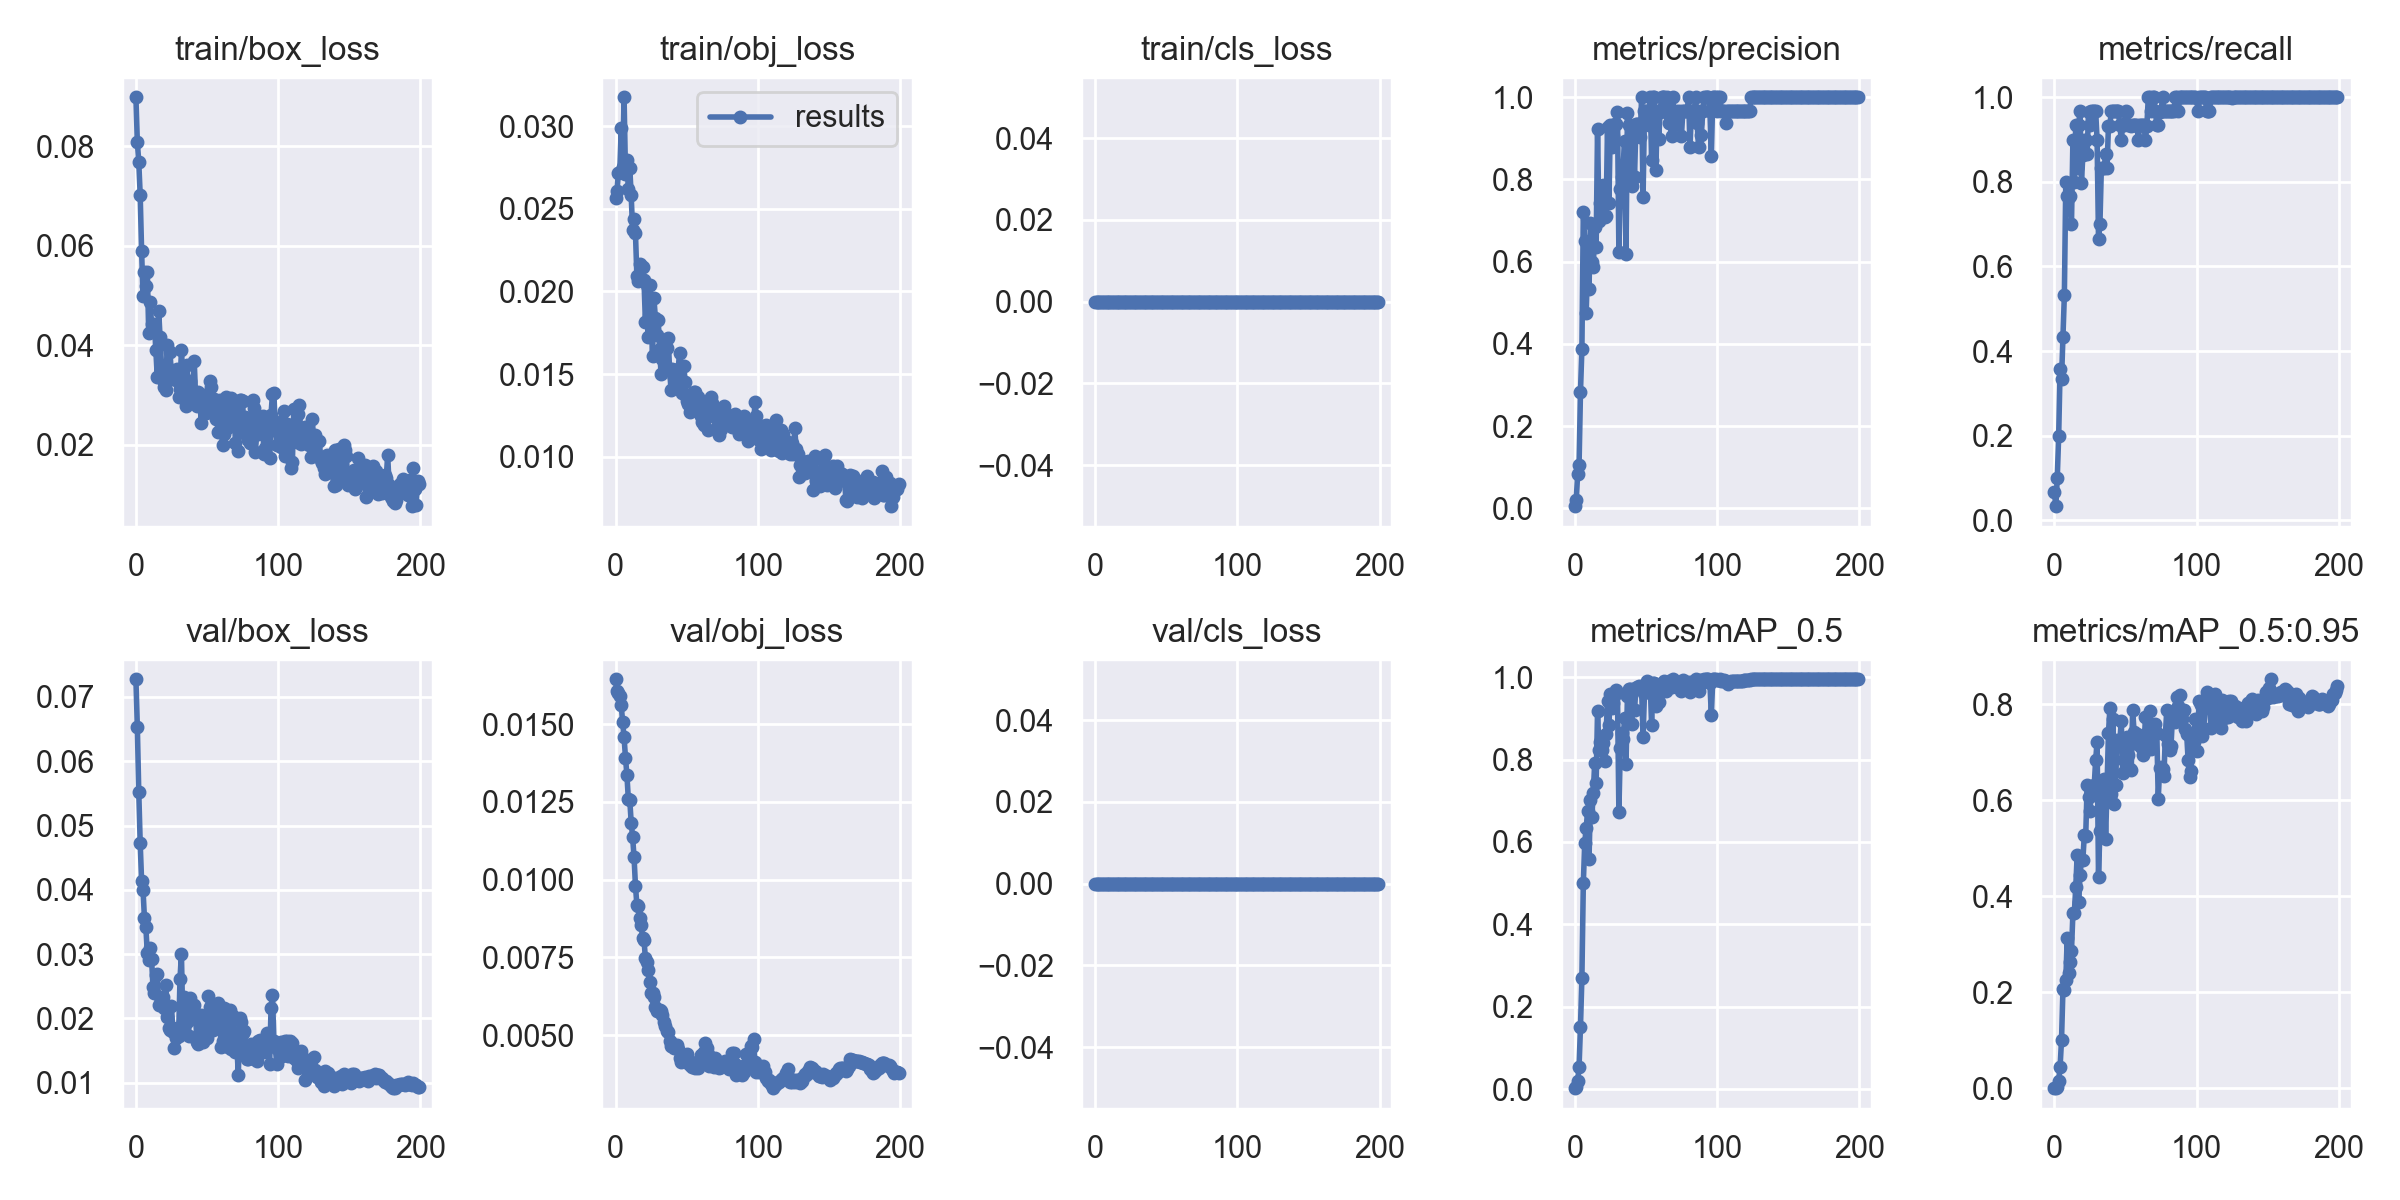

Values plotted in this chart, from the file beside it:
epoch, train/box_loss, train/obj_loss, train/cls_loss, metrics/precision, metrics/recall, metrics/mAP_0.5, metrics/mAP_0.5:0.95, val/box_loss, val/obj_loss, val/cls_loss, x/lr0, x/lr1, x/lr2
0, 0.08983, 0.02568, 0, 0.005497, 0.06667, 0.00212, 0.0004516, 0.07274, 0.01644, 0, 9e-05, 9e-05, 0.09919
1, 0.08081, 0.02607, 0, 0.01965, 0.03333, 0.004968, 0.0007197, 0.06531, 0.01606, 0, 0.00019, 0.00019, 0.09829
2, 0.07686, 0.02716, 0, 0.08266, 0.1, 0.01904, 0.003388, 0.05525, 0.01601, 0, 0.0002899, 0.0002899, 0.09739
3, 0.07023, 0.02725, 0, 0.1053, 0.2, 0.05374, 0.01546, 0.04732, 0.01591, 0, 0.0003898, 0.0003898, 0.09649
4, 0.05896, 0.02988, 0, 0.2842, 0.3574, 0.1516, 0.04523, 0.04134, 0.0156, 0, 0.0004896, 0.0004896, 0.09559
5, 0.04984, 0.02756, 0, 0.3887, 0.3333, 0.2707, 0.1013, 0.04002, 0.01506, 0, 0.0005892, 0.0005892, 0.09469
6, 0.05476, 0.03175, 0, 0.7199, 0.4333, 0.5002, 0.2061, 0.03554, 0.01457, 0, 0.0006886, 0.0006886, 0.09379
7, 0.05197, 0.02712, 0, 0.65, 0.5333, 0.5985, 0.2055, 0.03418, 0.01391, 0, 0.0007878, 0.0007878, 0.09289
8, 0.05477, 0.02793, 0, 0.4758, 0.8, 0.6331, 0.2252, 0.03015, 0.01337, 0, 0.0008868, 0.0008868, 0.09199
9, 0.04252, 0.02617, 0, 0.5885, 0.7667, 0.675, 0.3132, 0.02911, 0.01258, 0, 0.0009856, 0.0009856, 0.09109
10, 0.04877, 0.0275, 0, 0.5344, 0.7653, 0.5577, 0.2403, 0.03099, 0.01256, 0, 0.001084, 0.001084, 0.09018
11, 0.04425, 0.02582, 0, 0.6935, 0.7667, 0.7016, 0.2638, 0.02929, 0.01184, 0, 0.001182, 0.001182, 0.08928
12, 0.04329, 0.02371, 0, 0.5996, 0.7, 0.6614, 0.2861, 0.02485, 0.01137, 0, 0.00128, 0.00128, 0.08838
13, 0.04435, 0.02439, 0, 0.5864, 0.9, 0.7193, 0.3649, 0.02395, 0.01073, 0, 0.001377, 0.001377, 0.08748
14, 0.03908, 0.02353, 0, 0.6855, 0.7994, 0.7925, 0.3649, 0.02681, 0.009807, 0, 0.001474, 0.001474, 0.08657
15, 0.03374, 0.02094, 0, 0.635, 0.9333, 0.7425, 0.4187, 0.02692, 0.009187, 0, 0.00157, 0.00157, 0.08567
16, 0.047, 0.02061, 0, 0.9235, 0.8333, 0.9186, 0.4863, 0.02211, 0.009155, 0, 0.001666, 0.001666, 0.08477
17, 0.04159, 0.02166, 0, 0.7, 0.9333, 0.8223, 0.3878, 0.0234, 0.008765, 0, 0.001762, 0.001762, 0.08386
18, 0.03588, 0.02151, 0, 0.7433, 0.9667, 0.8425, 0.4436, 0.02322, 0.008557, 0, 0.001856, 0.001856, 0.08296
19, 0.0331, 0.0215, 0, 0.7738, 0.7981, 0.8234, 0.4762, 0.0234, 0.008128, 0, 0.00195, 0.00195, 0.08205
20, 0.03172, 0.02067, 0, 0.7873, 0.8635, 0.8396, 0.4753, 0.02164, 0.008069, 0, 0.002044, 0.002044, 0.08114
21, 0.0311, 0.01814, 0, 0.7099, 0.9, 0.7958, 0.5269, 0.02523, 0.00747, 0, 0.002137, 0.002137, 0.08024
22, 0.04009, 0.02038, 0, 0.7102, 0.9, 0.8627, 0.525, 0.02015, 0.007343, 0, 0.002229, 0.002229, 0.07933
23, 0.03521, 0.01725, 0, 0.9283, 0.8667, 0.943, 0.6313, 0.01858, 0.00711, 0, 0.002321, 0.002321, 0.07842
24, 0.03864, 0.0204, 0, 0.7435, 0.9663, 0.8846, 0.6065, 0.01819, 0.006724, 0, 0.002411, 0.002411, 0.07751
25, 0.0337, 0.01838, 0, 0.9326, 0.9333, 0.9592, 0.5771, 0.02197, 0.006369, 0, 0.002501, 0.002501, 0.0766
26, 0.0333, 0.01611, 0, 0.8788, 0.9664, 0.925, 0.6202, 0.01791, 0.006345, 0, 0.00259, 0.00259, 0.07569
27, 0.03483, 0.01958, 0, 0.906, 0.9667, 0.9375, 0.6116, 0.01547, 0.00624, 0, 0.002679, 0.002679, 0.07478
28, 0.03306, 0.01839, 0, 0.9353, 0.9667, 0.9621, 0.6321, 0.01701, 0.005918, 0, 0.002766, 0.002766, 0.07387
29, 0.03535, 0.01738, 0, 0.9353, 0.9667, 0.9685, 0.6838, 0.01852, 0.005781, 0, 0.002853, 0.002853, 0.07295
30, 0.02965, 0.01828, 0, 0.9641, 0.9, 0.9606, 0.722, 0.01722, 0.005825, 0, 0.002938, 0.002938, 0.07204
31, 0.03129, 0.01655, 0, 0.6245, 0.6654, 0.6728, 0.4412, 0.0262, 0.005809, 0, 0.003023, 0.003023, 0.07112
32, 0.03916, 0.01499, 0, 0.7776, 0.6994, 0.8273, 0.5366, 0.03005, 0.00577, 0, 0.003107, 0.003107, 0.07021
33, 0.03364, 0.01592, 0, 0.806, 0.8333, 0.8639, 0.6348, 0.01898, 0.00565, 0, 0.00319, 0.00319, 0.06929
34, 0.03091, 0.01672, 0, 0.8333, 0.8332, 0.8498, 0.6134, 0.02332, 0.00542, 0, 0.003271, 0.003271, 0.06837
35, 0.02779, 0.01543, 0, 0.8926, 0.8333, 0.9002, 0.6437, 0.02048, 0.005302, 0, 0.003352, 0.003352, 0.06745
36, 0.03611, 0.01655, 0, 0.6188, 0.8667, 0.789, 0.5195, 0.01942, 0.005127, 0, 0.003432, 0.003432, 0.06653
37, 0.03039, 0.01719, 0, 0.9613, 0.8333, 0.9536, 0.6257, 0.0172, 0.005104, 0, 0.00351, 0.00351, 0.06561
38, 0.03295, 0.01528, 0, 0.9333, 0.9326, 0.9721, 0.7401, 0.02321, 0.004825, 0, 0.003587, 0.003587, 0.06469
39, 0.02892, 0.01406, 0, 0.9333, 0.9333, 0.9725, 0.7913, 0.02101, 0.004666, 0, 0.003664, 0.003664, 0.06376
40, 0.02892, 0.01533, 0, 0.7838, 0.9666, 0.8874, 0.6133, 0.02156, 0.00466, 0, 0.003739, 0.003739, 0.06284
41, 0.03689, 0.0148, 0, 0.9061, 0.9667, 0.9719, 0.7696, 0.02203, 0.004596, 0, 0.003812, 0.003812, 0.06191
42, 0.0294, 0.01514, 0, 0.8055, 0.9667, 0.9209, 0.5913, 0.01985, 0.004672, 0, 0.003885, 0.003885, 0.06098
43, 0.02783, 0.01464, 0, 0.9355, 0.9665, 0.9735, 0.6322, 0.01638, 0.004694, 0, 0.003956, 0.003956, 0.06006
44, 0.03063, 0.01529, 0, 0.9355, 0.9667, 0.9757, 0.726, 0.01596, 0.004548, 0, 0.004026, 0.004026, 0.05913
45, 0.02838, 0.01625, 0, 0.9353, 0.9667, 0.9796, 0.7174, 0.01922, 0.004268, 0, 0.004095, 0.004095, 0.05819
46, 0.0244, 0.01445, 0, 0.903, 0.9333, 0.9713, 0.7227, 0.02058, 0.004153, 0, 0.004163, 0.004163, 0.05726
47, 0.02997, 0.01384, 0, 1, 0.8998, 0.9702, 0.7654, 0.01633, 0.004278, 0, 0.004229, 0.004229, 0.05633
48, 0.02786, 0.01548, 0, 0.7567, 0.9333, 0.8553, 0.6569, 0.0178, 0.004265, 0, 0.004294, 0.004294, 0.05539
49, 0.0265, 0.01449, 0, 0.9655, 0.9333, 0.9606, 0.6833, 0.0177, 0.004371, 0, 0.004357, 0.004357, 0.05446
50, 0.02783, 0.01339, 0, 0.9667, 0.9666, 0.9759, 0.6657, 0.01699, 0.004383, 0, 0.004419, 0.004419, 0.05352
51, 0.02789, 0.0132, 0, 0.9667, 0.9661, 0.9905, 0.7312, 0.02347, 0.004122, 0, 0.00448, 0.00448, 0.05258
52, 0.03285, 0.01273, 0, 0.9332, 0.9333, 0.9731, 0.6946, 0.02182, 0.00405, 0, 0.004539, 0.004539, 0.05164
53, 0.03157, 0.013, 0, 1, 0.9333, 0.9861, 0.6662, 0.01821, 0.004155, 0, 0.004597, 0.004597, 0.0507
54, 0.02787, 0.01381, 0, 0.8485, 0.9331, 0.8839, 0.6631, 0.01812, 0.003993, 0, 0.004653, 0.004653, 0.04975
55, 0.02932, 0.01394, 0, 0.9999, 0.9333, 0.9865, 0.7885, 0.02007, 0.004098, 0, 0.004708, 0.004708, 0.04881
56, 0.02521, 0.01392, 0, 0.9999, 0.9333, 0.9857, 0.7427, 0.02136, 0.003959, 0, 0.004762, 0.004762, 0.04786
57, 0.0289, 0.0129, 0, 0.8235, 0.9333, 0.9297, 0.72, 0.01932, 0.004033, 0, 0.004814, 0.004814, 0.04691
58, 0.02257, 0.01361, 0, 0.9655, 0.9333, 0.9737, 0.737, 0.0224, 0.003956, 0, 0.004864, 0.004864, 0.04596
59, 0.02897, 0.01274, 0, 0.8993, 0.9, 0.94, 0.7163, 0.01941, 0.004153, 0, 0.004913, 0.004913, 0.04501
... 140 more rows
